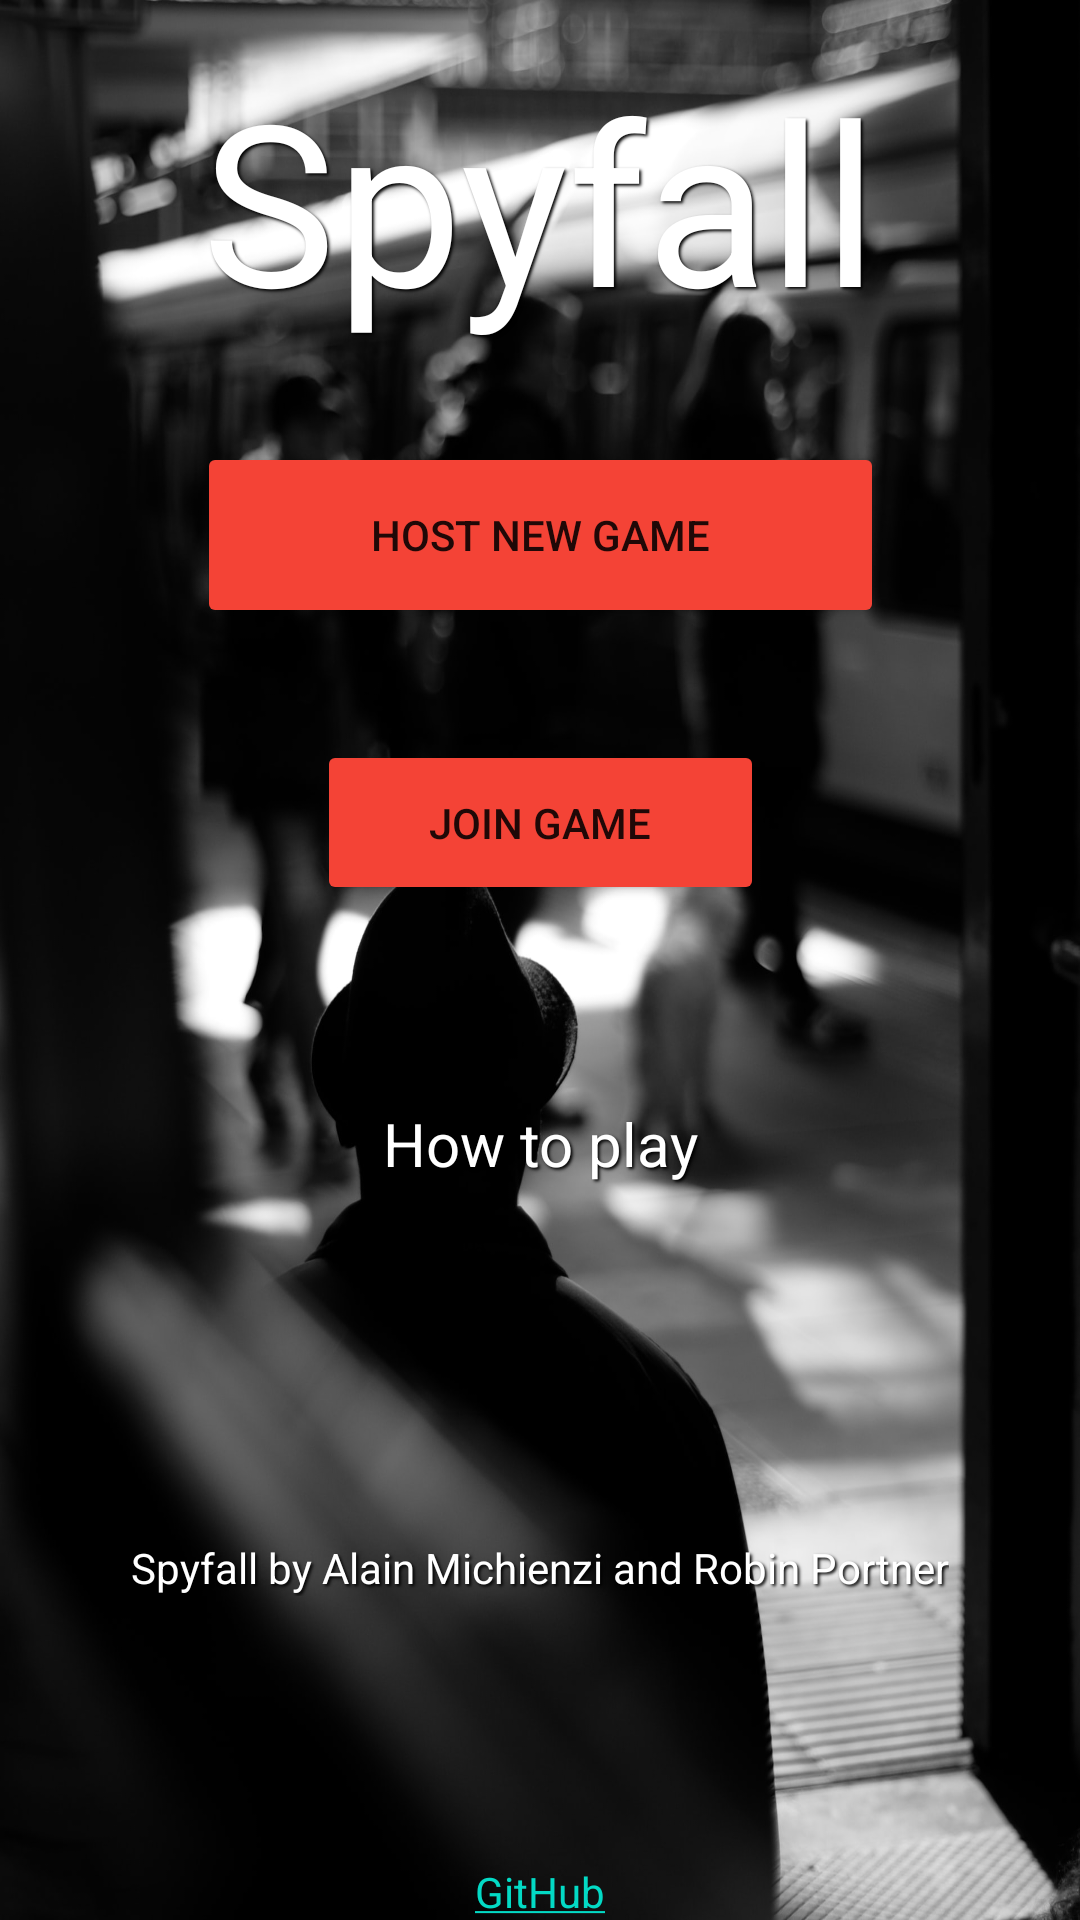

Layout XML and referenced resources for this Android screen:
<!-- AndroidManifest.xml: application theme Theme.Spyfall -->
<!-- res/layout/activity_main.xml -->
<?xml version="1.0" encoding="utf-8"?>
<androidx.constraintlayout.widget.ConstraintLayout xmlns:android="http://schemas.android.com/apk/res/android"
    xmlns:app="http://schemas.android.com/apk/res-auto"
    xmlns:tools="http://schemas.android.com/tools"
    android:layout_width="match_parent"
    android:layout_height="match_parent"
    tools:context=".MainActivity"
    android:background="@drawable/background">

    <GridLayout
        android:layout_width="match_parent"
        android:layout_height="match_parent"
        android:columnCount="1">
        <TextView
            android:id="@+id/spyfallText"
            android:layout_width="360dp"
            android:layout_height="118dp"
            android:gravity="center"
            android:text="Spyfall"
            android:shadowColor="@color/black"
            android:shadowDx="2"
            android:shadowDy="2"
            android:shadowRadius="2"
            android:textColor="@color/white"
            android:textSize="75sp"
            android:layout_rowWeight="1"
            android:layout_gravity="center"/>

        <Button
            android:id="@+id/hostButton"
            android:layout_width="229dp"
            android:layout_height="62dp"
            android:text="Host new Game"
            app:backgroundTint="#F44336"
            android:layout_rowWeight="2"
            android:layout_gravity="center"/>
        <Button
            android:id="@+id/joinButton"
            android:layout_width="149dp"
            android:layout_height="55dp"
            android:text="Join Game"
            app:backgroundTint="#F44336"
            android:layout_rowWeight="3"
            android:layout_gravity="center"/>

        <TextView
            android:id="@+id/howtoText"
            android:layout_width="155dp"
            android:layout_height="56dp"
            android:gravity="center"
            android:text="How to play"
            android:textColor="@color/white"
            android:shadowColor="@color/black"
            android:shadowDx="2"
            android:shadowDy="2"
            android:shadowRadius="2"
            android:textSize="20sp"
            android:layout_rowWeight="4"
            android:layout_gravity="center"/>

        <TextView
            android:id="@+id/textView3"
            android:layout_width="wrap_content"
            android:layout_height="wrap_content"
            android:text="Spyfall by Alain Michienzi and Robin Portner"
            android:textColor="@color/white"
            android:shadowColor="@color/black"
            android:shadowDx="2"
            android:shadowDy="2"
            android:shadowRadius="2"
            android:layout_rowWeight="5"
            android:layout_gravity="bottom|center"/>

        <TextView
            android:id="@+id/textViewLink"
            android:layout_width="wrap_content"
            android:layout_height="wrap_content"
            android:layout_centerInParent="true"
            android:gravity="center"
            android:text="@string/messageWithLink"
            android:textColor="@color/white"
            android:layout_rowWeight="6"
            android:layout_gravity="bottom|center"/>
    </GridLayout>

</androidx.constraintlayout.widget.ConstraintLayout>
<!-- resources referenced by this layout -->
<resources>
  <!-- drawable background: jpg bitmap (drawable, 197199 bytes) -->
  <string name="messageWithLink"><a href="https://www.youtube.com/watch?v=dQw4w9WgXcQ">GitHub</a></string>
  <style name="Theme.Spyfall" parent="Theme.MaterialComponents.DayNight.DarkActionBar">
          
          <item name="colorPrimary">@color/purple_500</item>
          <item name="colorPrimaryVariant">@color/purple_700</item>
          <item name="colorOnPrimary">@color/white</item>
          
          <item name="colorSecondary">@color/teal_200</item>
          <item name="colorSecondaryVariant">@color/teal_700</item>
          <item name="colorOnSecondary">@color/black</item>
          
          <item name="android:statusBarColor" tools:targetApi="l">?attr/colorPrimaryVariant</item>
          
      </style>
  <!-- not gathered from this repository: default colours our renderer supplied (Android Studio template values) -->
  <color name="purple_500">#FF6200EE</color>
  <color name="purple_700">#FF3700B3</color>
  <color name="teal_200">#FF03DAC5</color>
  <color name="teal_700">#FF018786</color>
  <color name="black">#FF000000</color>
  <color name="white">#FFFFFFFF</color>
</resources>
